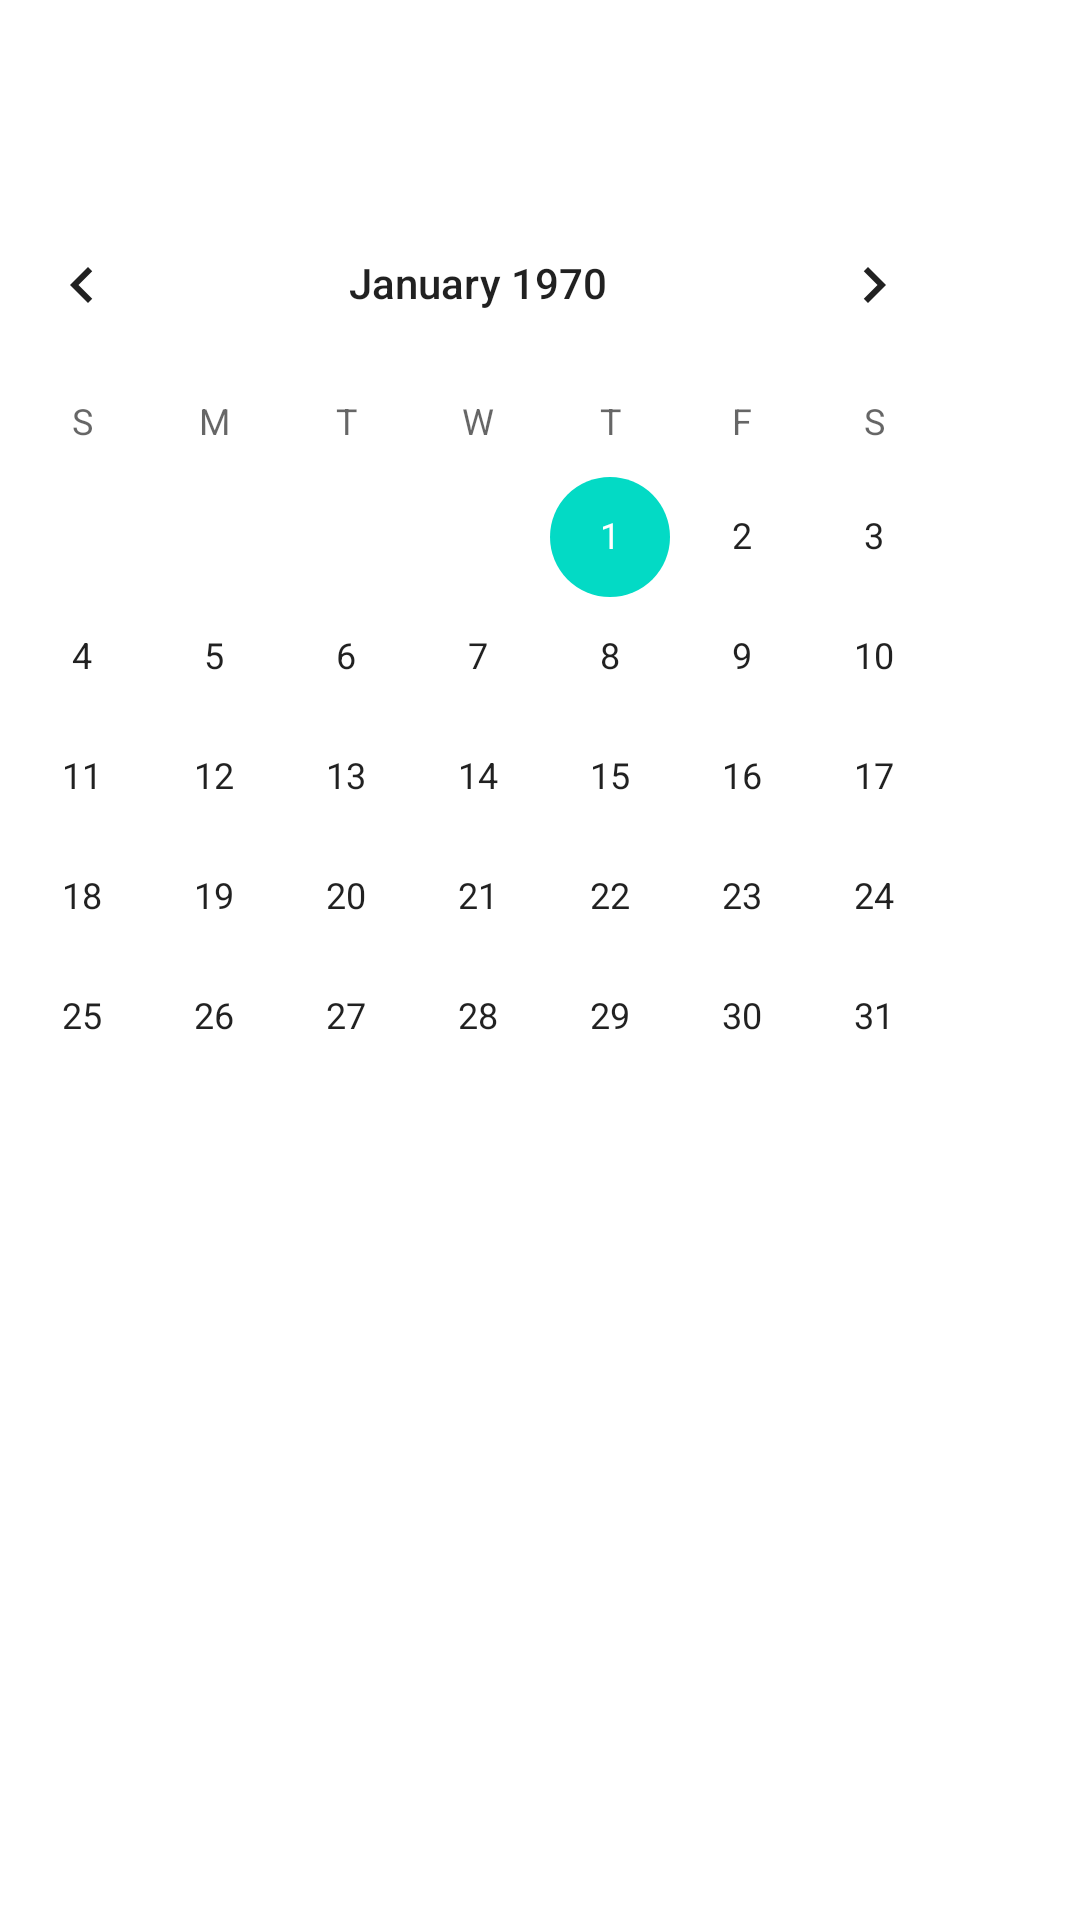

Reconstruct the res/layout file that produces this screen, plus the resources it refers to.
<!-- AndroidManifest.xml: application theme Theme.SharePrefs -->
<!-- res/layout/activity_cal.xml -->
<?xml version="1.0" encoding="utf-8"?>
<androidx.constraintlayout.widget.ConstraintLayout xmlns:android="http://schemas.android.com/apk/res/android"
    xmlns:app="http://schemas.android.com/apk/res-auto"
    xmlns:tools="http://schemas.android.com/tools"
    android:layout_width="match_parent"
    android:layout_height="match_parent">
    tools:context=".CalActivity">


    <CalendarView
        android:id="@+id/calendarView"
        android:layout_width="wrap_content"
        android:layout_height="wrap_content"
        android:layout_marginTop="61dp"
        android:layout_marginEnd="27dp"
        app:layout_constraintEnd_toEndOf="parent"
        app:layout_constraintTop_toTopOf="parent" />

</androidx.constraintlayout.widget.ConstraintLayout>
<!-- resources referenced by this layout -->
<resources>
  <style name="Theme.SharePrefs" parent="Theme.MaterialComponents.DayNight.DarkActionBar">
          
          <item name="colorPrimary">@color/purple_500</item>
          <item name="colorPrimaryVariant">@color/purple_700</item>
          <item name="colorOnPrimary">@color/white</item>
          
          <item name="colorSecondary">@color/teal_200</item>
          <item name="colorSecondaryVariant">@color/teal_700</item>
          <item name="colorOnSecondary">@color/black</item>
          
          <item name="android:statusBarColor" tools:targetApi="l">?attr/colorPrimaryVariant</item>
          
      </style>
  <!-- not gathered from this repository: default colours our renderer supplied (Android Studio template values) -->
  <color name="purple_500">#FF6200EE</color>
  <color name="purple_700">#FF3700B3</color>
  <color name="teal_200">#FF03DAC5</color>
  <color name="teal_700">#FF018786</color>
  <color name="black">#FF000000</color>
  <color name="white">#FFFFFFFF</color>
</resources>
